The GitHub repository yefferson12355/ClasificadorCarnes_Colaborativo contains a labelled image folder "ClasificadorCarnes_Colaborativo" with 2 categories: alpaca, llama. Examples follow, each with its label.

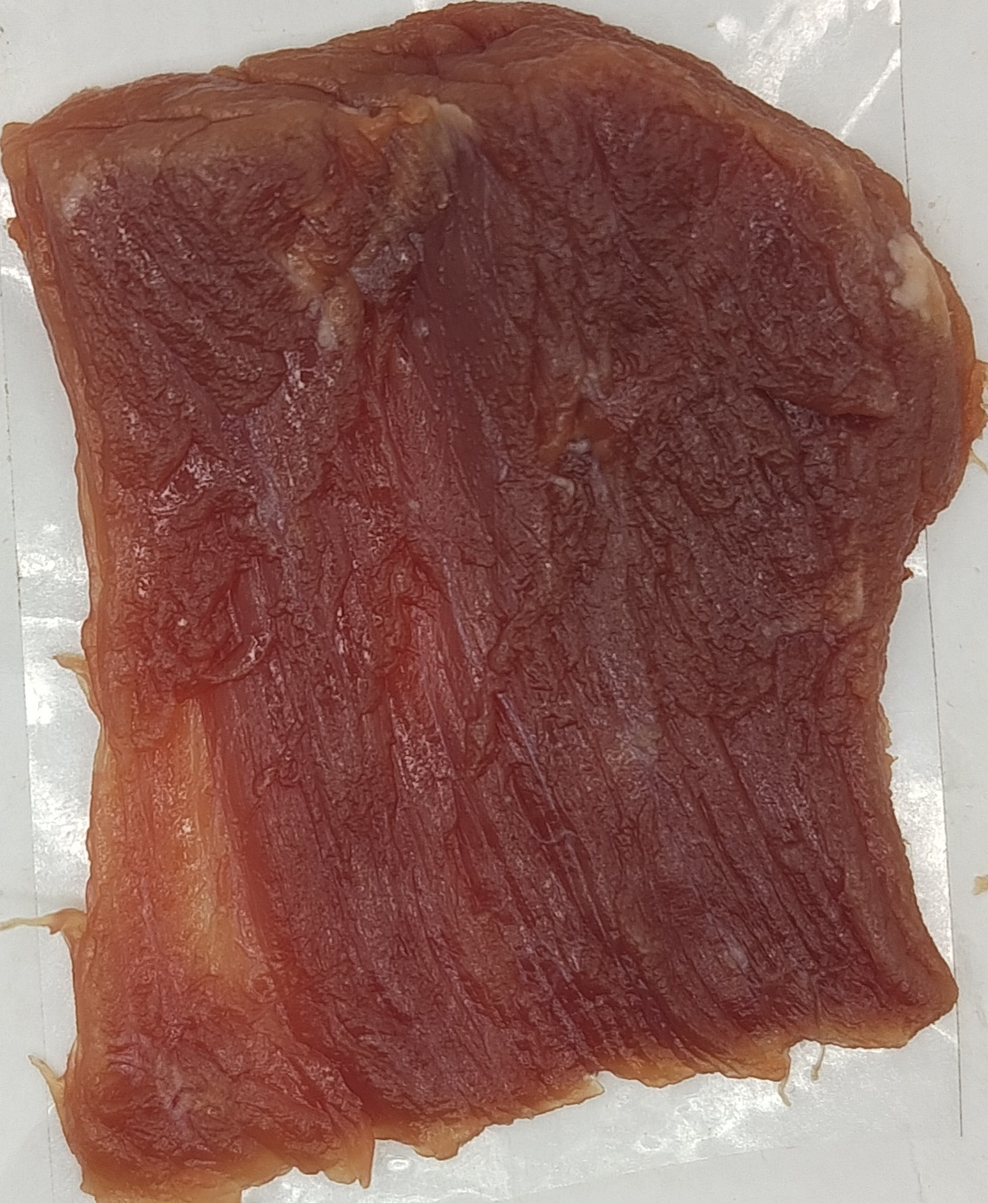
Label: llama

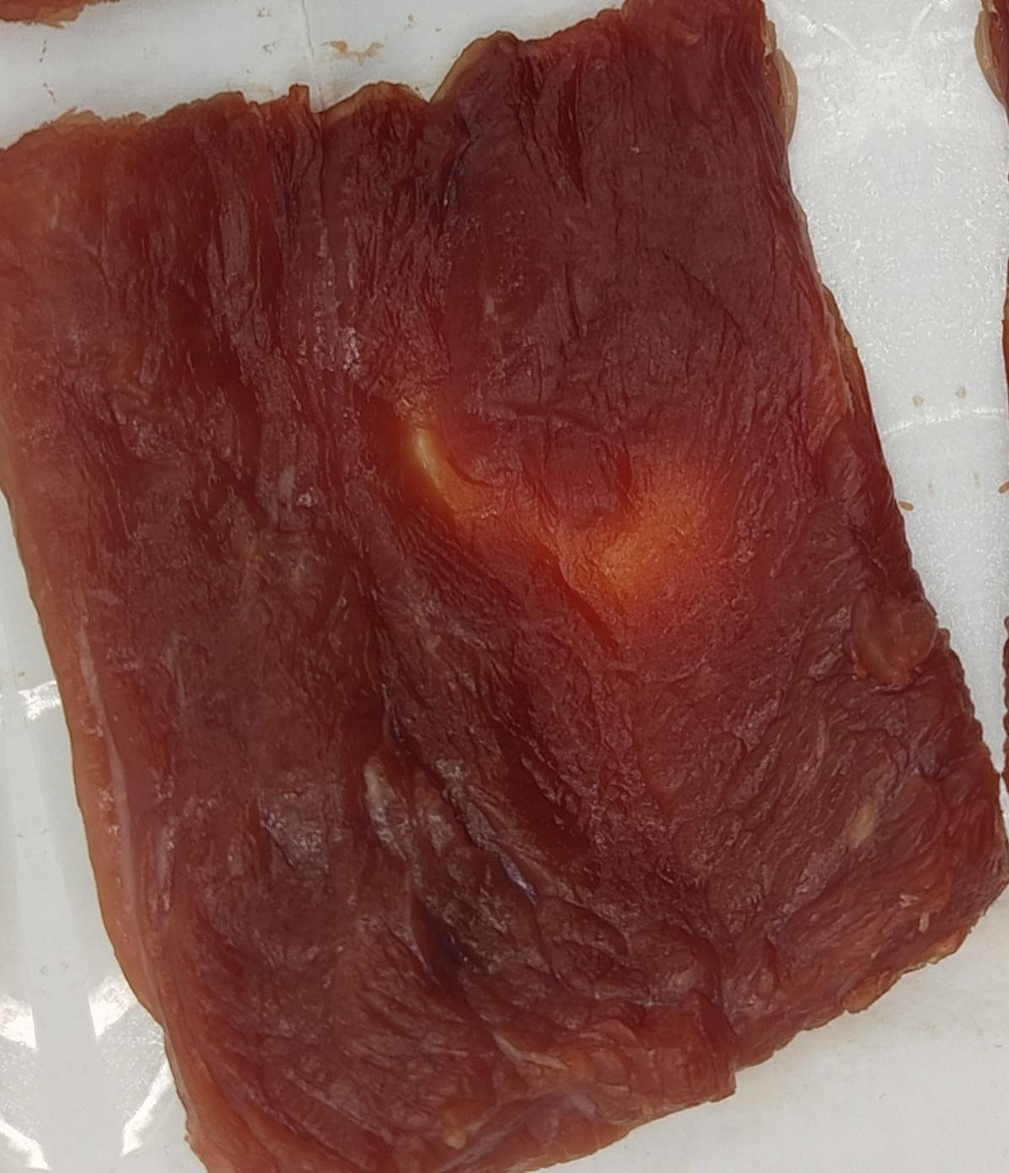
Label: llama

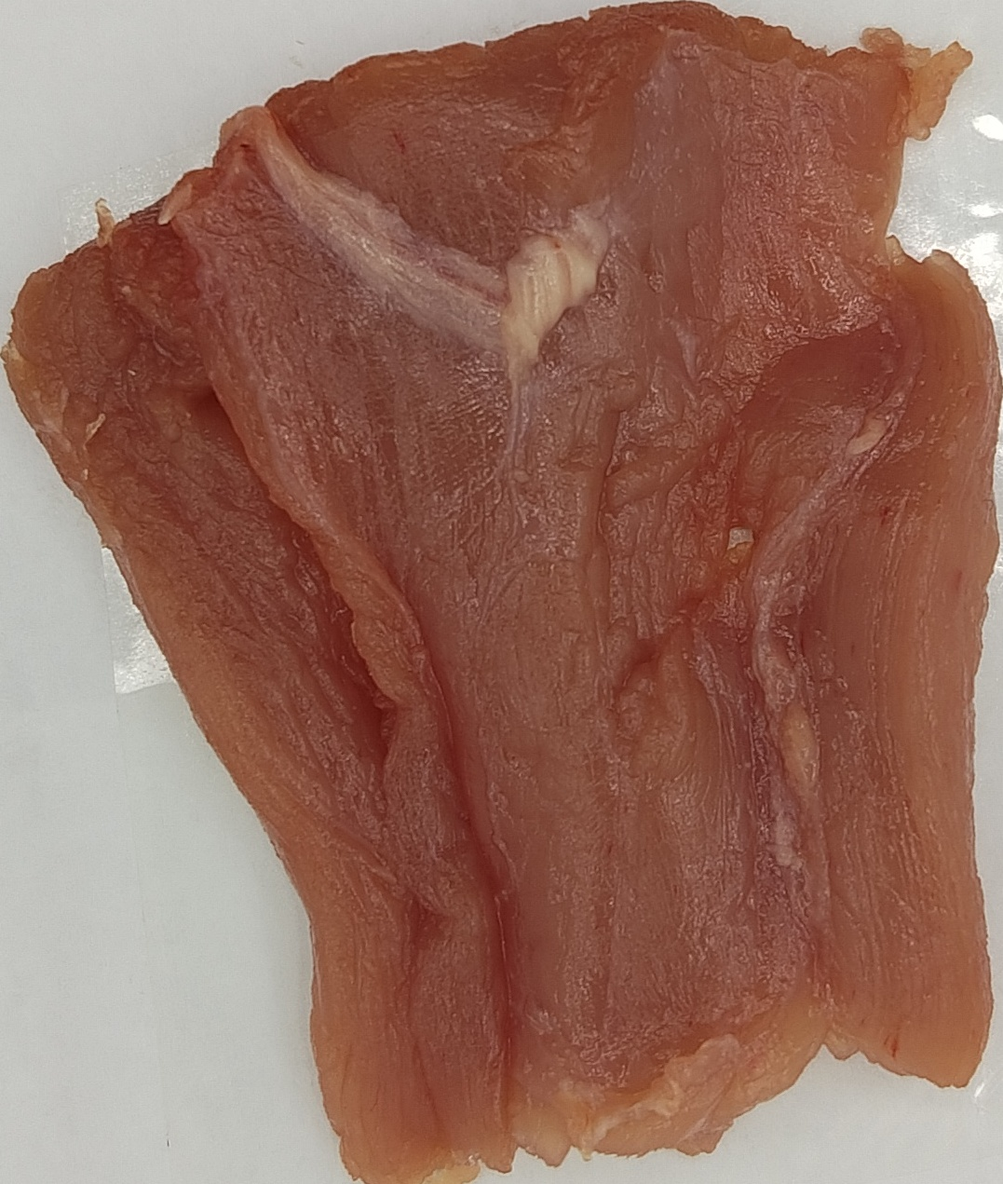
Label: alpaca

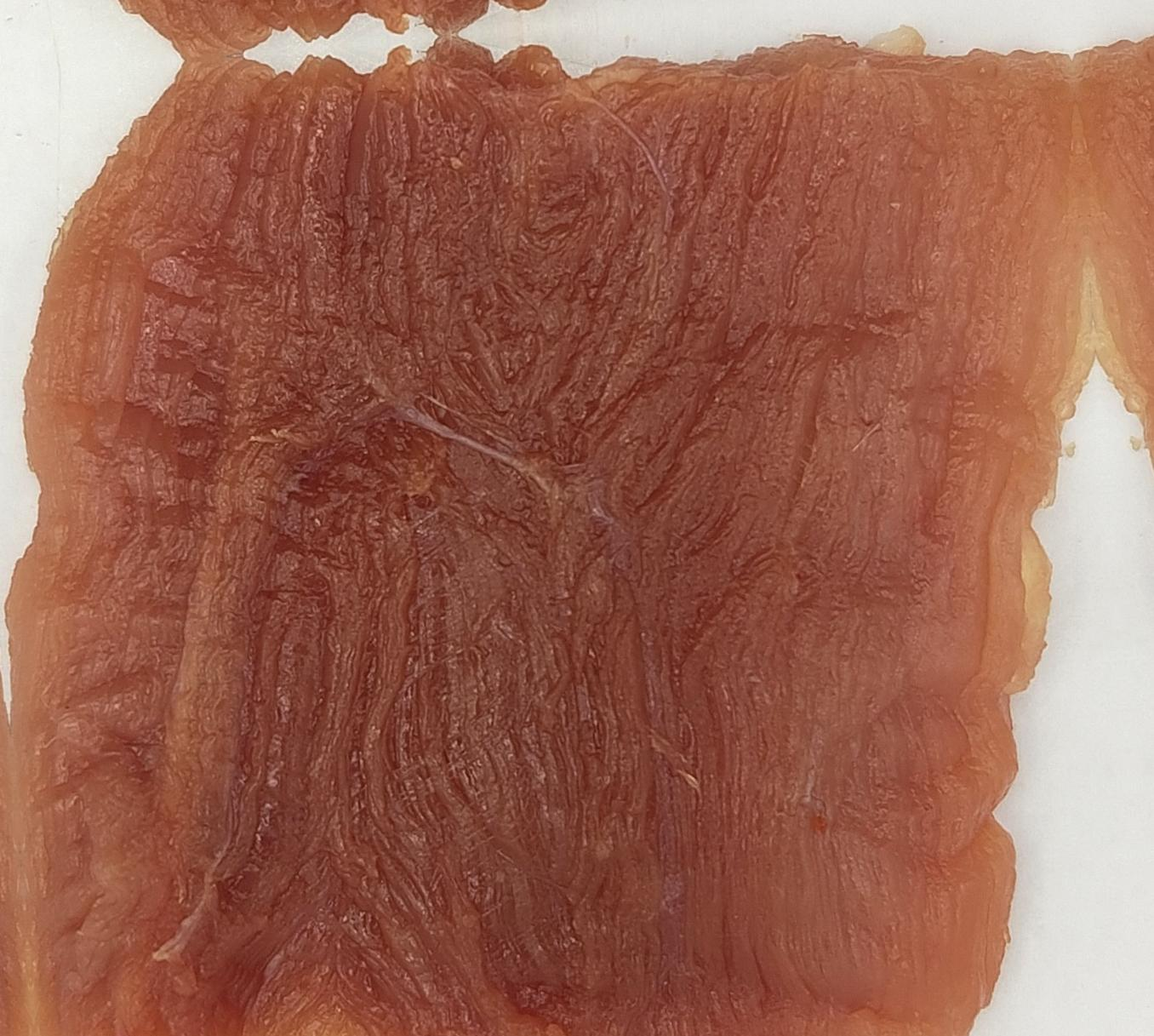
Label: alpaca

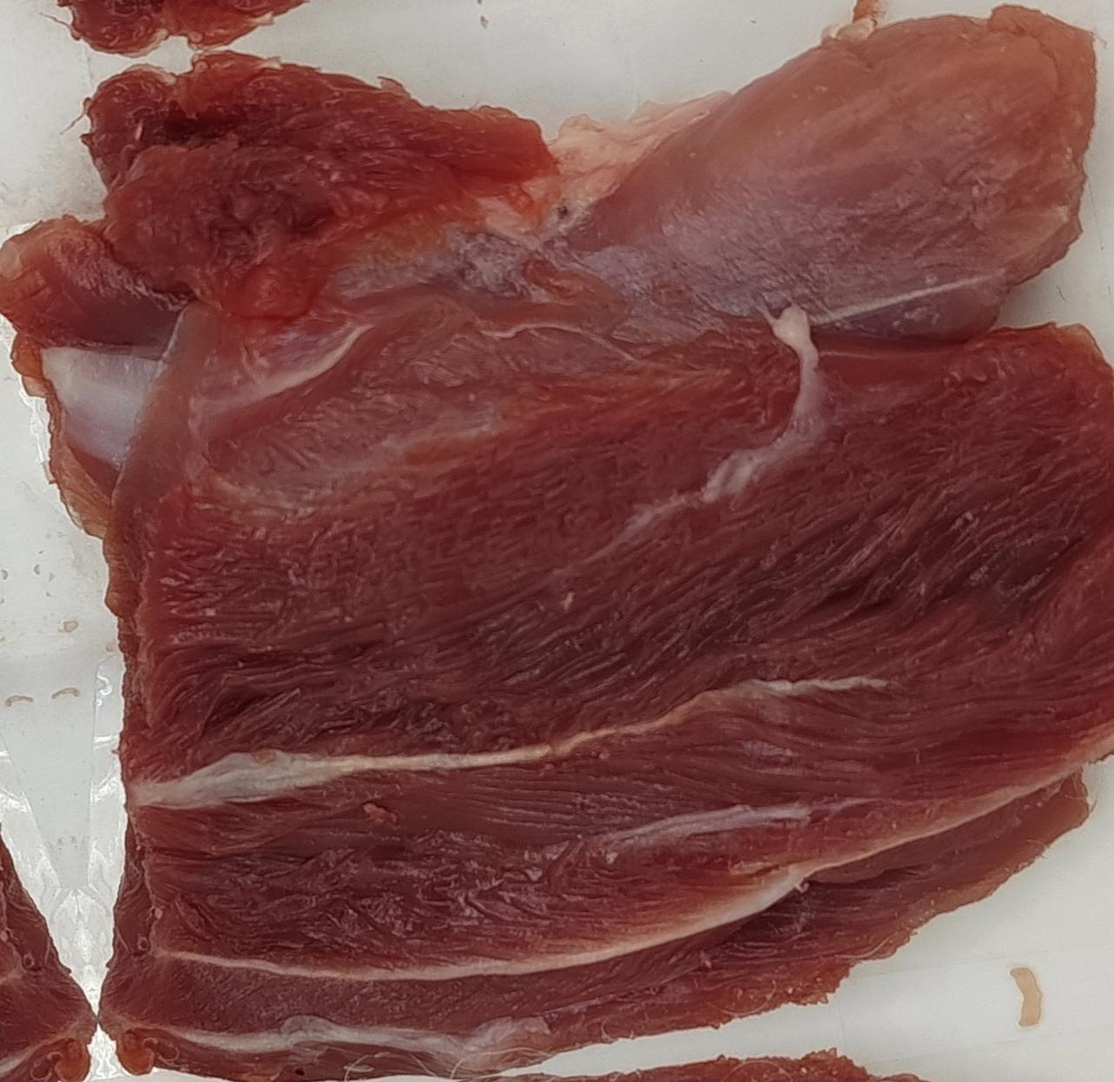
Label: alpaca

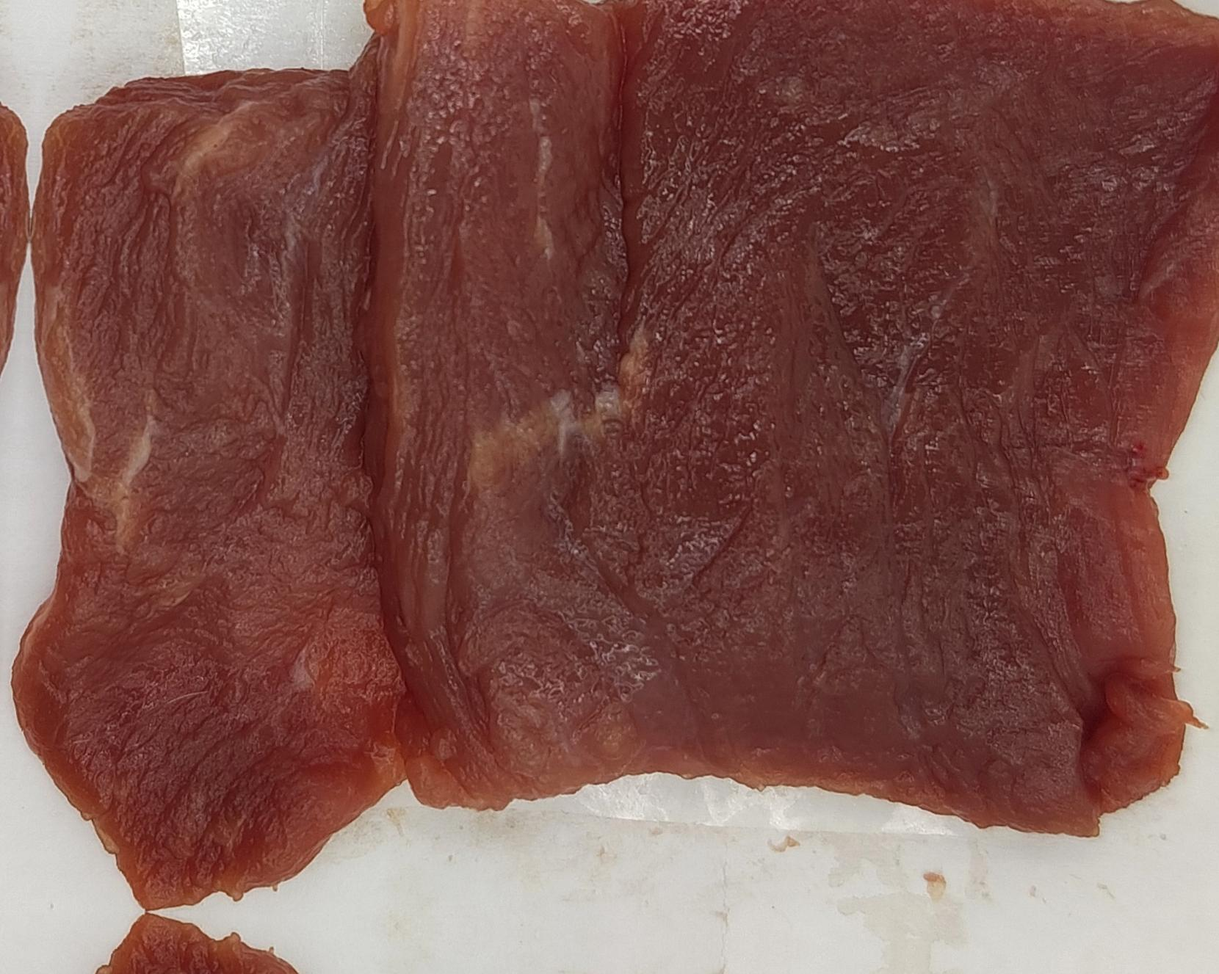
Label: llama
